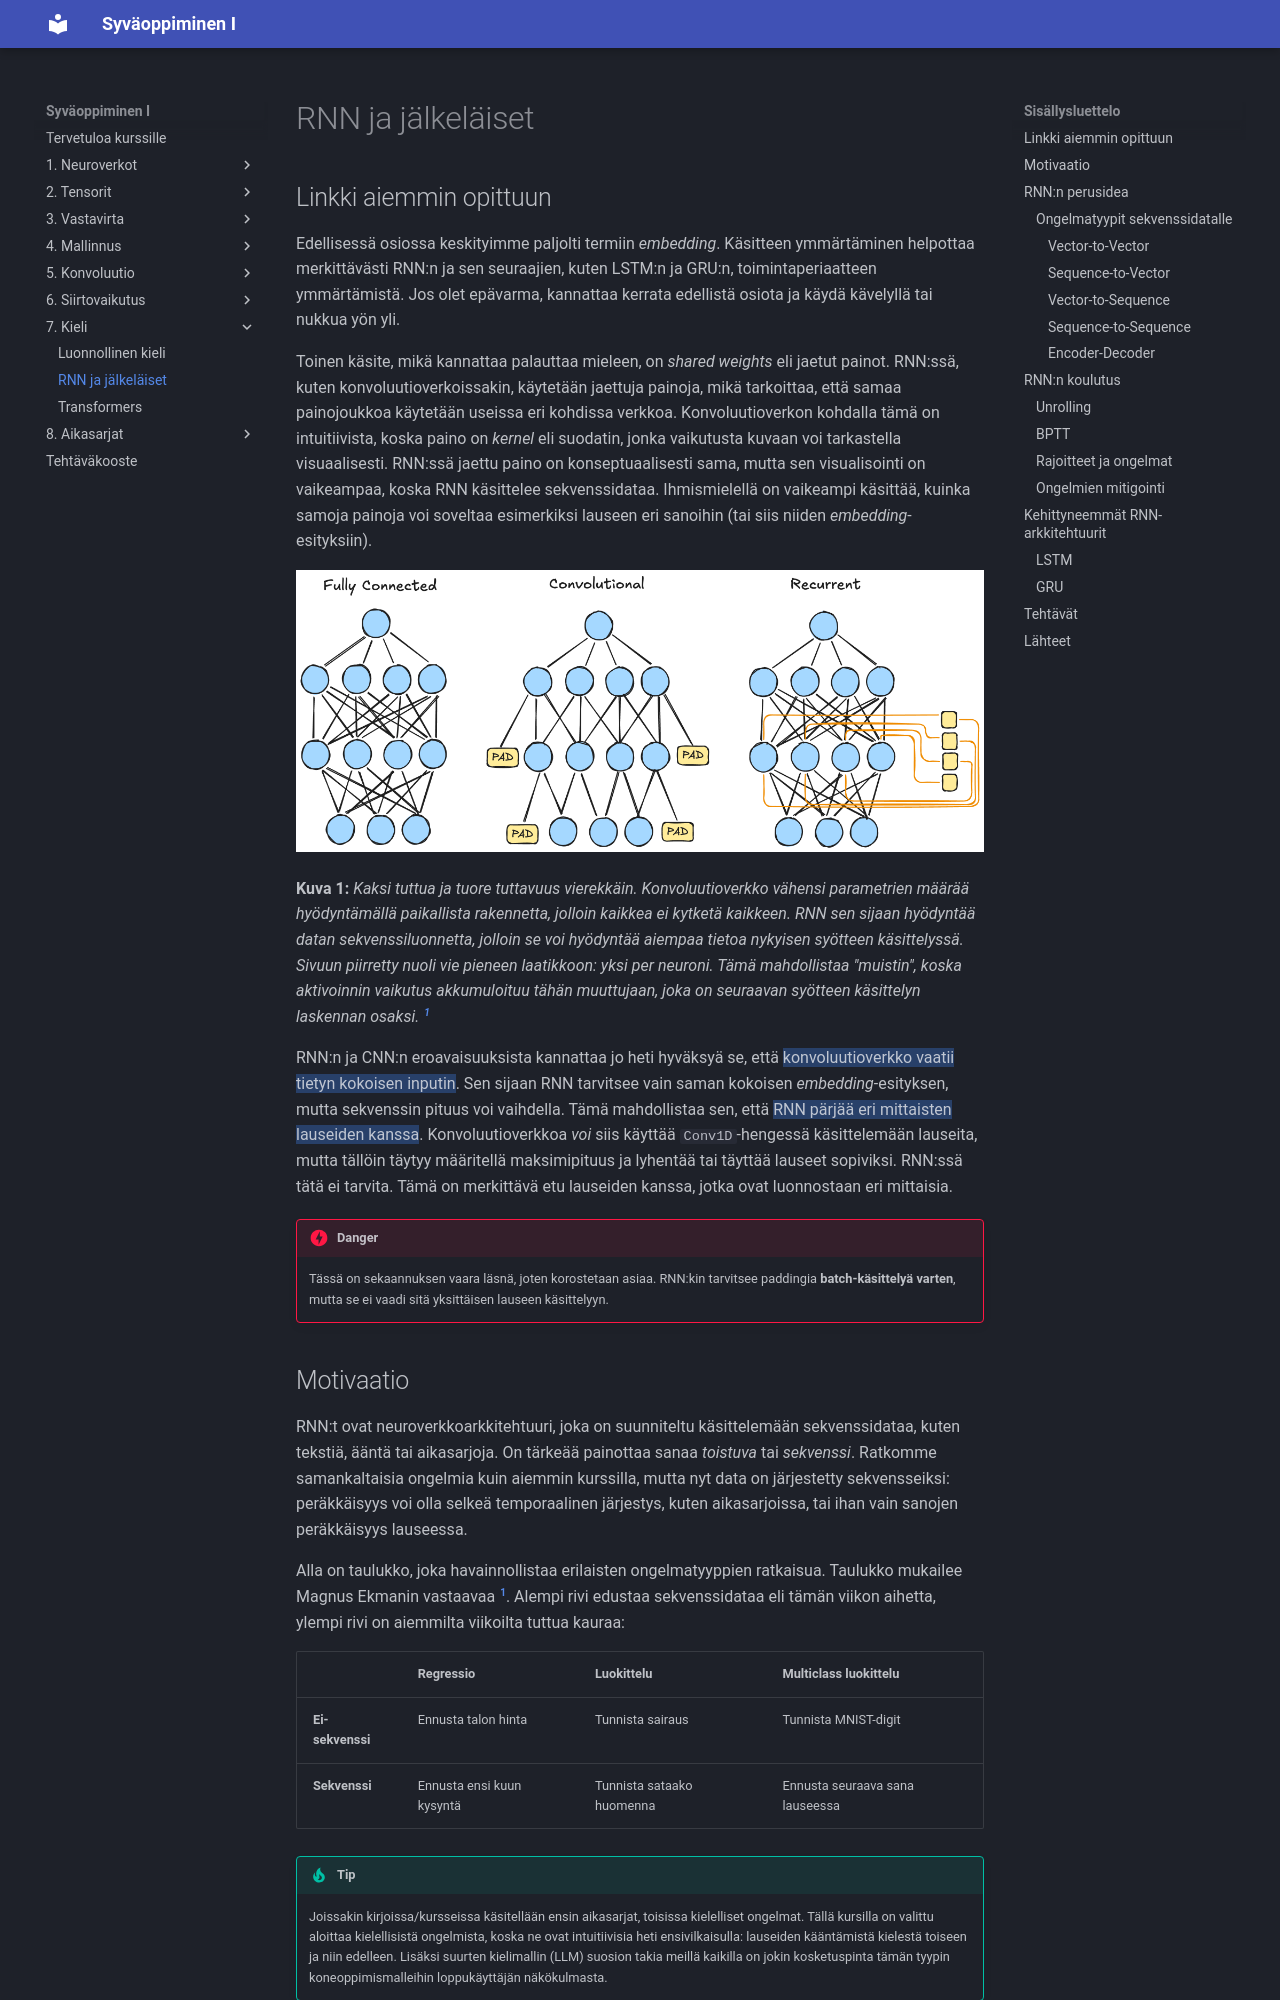

repository: sourander/syvaoppiminen · page: kieli/rnn/index.html · generator: mkdocs

---
priority: 710
---

# RNN ja jälkeläiset

## Linkki aiemmin opittuun

Edellisessä osiossa keskityimme paljolti termiin *embedding*. Käsitteen ymmärtäminen helpottaa merkittävästi RNN:n ja sen seuraajien, kuten LSTM:n ja GRU:n, toimintaperiaatteen ymmärtämistä. Jos olet epävarma, kannattaa kerrata edellistä osiota ja käydä kävelyllä tai nukkua yön yli.

Toinen käsite, mikä kannattaa palauttaa mieleen, on *shared weights* eli jaetut painot. RNN:ssä, kuten konvoluutioverkoissakin, käytetään jaettuja painoja, mikä tarkoittaa, että samaa painojoukkoa käytetään useissa eri kohdissa verkkoa. Konvoluutioverkon kohdalla tämä on intuitiivista, koska paino on *kernel* eli suodatin, jonka vaikutusta kuvaan voi tarkastella visuaalisesti. RNN:ssä jaettu paino on konseptuaalisesti sama, mutta sen visualisointi on vaikeampaa, koska RNN käsittelee sekvenssidataa. Ihmismielellä on vaikeampi käsittää, kuinka samoja painoja voi soveltaa esimerkiksi lauseen eri sanoihin (tai siis niiden *embedding*-esityksiin).

![](../images/710_fc_conv_rnn_comparison.png)

**Kuva 1:** *Kaksi tuttua ja tuore tuttavuus vierekkäin. Konvoluutioverkko vähensi parametrien määrää hyödyntämällä paikallista rakennetta, jolloin kaikkea ei kytketä kaikkeen. RNN sen sijaan hyödyntää datan sekvenssiluonnetta, jolloin se voi hyödyntää aiempaa tietoa nykyisen syötteen käsittelyssä. Sivuun piirretty nuoli vie pieneen laatikkoon: yksi per neuroni. Tämä mahdollistaa "muistin", koska aktivoinnin vaikutus akkumuloituu tähän muuttujaan, joka on seuraavan syötteen käsittelyn laskennan osaksi. [^ldl]*

RNN:n ja CNN:n eroavaisuuksista kannattaa jo heti hyväksyä se, että ==konvoluutioverkko vaatii tietyn kokoisen inputin==. Sen sijaan RNN tarvitsee vain saman kokoisen *embedding*-esityksen, mutta sekvenssin pituus voi vaihdella. Tämä mahdollistaa sen, että ==RNN pärjää eri mittaisten lauseiden kanssa==. Konvoluutioverkkoa *voi* siis käyttää `Conv1D`-hengessä käsittelemään lauseita, mutta tällöin täytyy määritellä maksimipituus ja lyhentää tai täyttää lauseet sopiviksi. RNN:ssä tätä ei tarvita. Tämä on merkittävä etu lauseiden kanssa, jotka ovat luonnostaan eri mittaisia.

!!! danger

    Tässä on sekaannuksen vaara läsnä, joten korostetaan asiaa. RNN:kin tarvitsee paddingia **batch-käsittelyä varten**, mutta se ei vaadi sitä yksittäisen lauseen käsittelyyn.

## Motivaatio

RNN:t ovat neuroverkkoarkkitehtuuri, joka on suunniteltu käsittelemään sekvenssidataa, kuten tekstiä, ääntä tai aikasarjoja. On tärkeää painottaa sanaa *toistuva* tai *sekvenssi*. Ratkomme samankaltaisia ongelmia kuin aiemmin kurssilla, mutta nyt data on järjestetty sekvensseiksi: peräkkäisyys voi olla selkeä temporaalinen järjestys, kuten aikasarjoissa, tai ihan vain sanojen peräkkäisyys lauseessa.

Alla on taulukko, joka havainnollistaa erilaisten ongelmatyyppien ratkaisua. Taulukko mukailee Magnus Ekmanin vastaavaa [^ldl]. Alempi rivi edustaa sekvenssidataa eli tämän viikon aihetta, ylempi rivi on aiemmilta viikoilta tuttua kauraa:

|                  | Regressio                 | Luokittelu                | Multiclass luokittelu           |
| ---------------- | ------------------------- | ------------------------- | ------------------------------- |
| **Ei-sekvenssi** | Ennusta talon hinta       | Tunnista sairaus          | Tunnista MNIST-digit            |
| **Sekvenssi**    | Ennusta ensi kuun kysyntä | Tunnista sataako huomenna | Ennusta seuraava sana lauseessa |

!!! tip

    Joissakin kirjoissa/kursseissa käsitellään ensin aikasarjat, toisissa kielelliset ongelmat. Tällä kursilla on valittu aloittaa kielellisistä ongelmista, koska ne ovat intuitiivisia heti ensivilkaisulla: lauseiden kääntämistä kielestä toiseen ja niin edelleen. Lisäksi suurten kielimallin (LLM) suosion takia meillä kaikilla on jokin kosketuspinta tämän tyypin koneoppimismalleihin loppukäyttäjän näkökulmasta.
